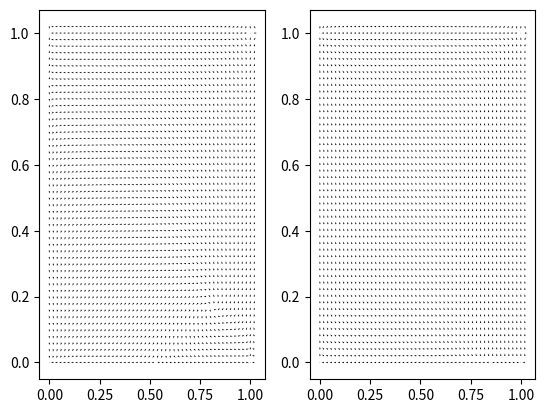

Write the Python code that produced this figure.
#to run: python3 dyadic_behaviour_ODE_vector_plot.py

########################################################

##Part A: load in the libraries and functions for running the code

##libraries

import random
from random import randint
import numpy as np
import csv

import matplotlib as mpl
import matplotlib.pyplot as plt
import matplotlib.animation as animation

import scipy as sp
from scipy.integrate import solve_ivp

###############################################################


##dyadic behaviour model

def Calc_b_dot(b):

	b_dot=np.zeros(no_eqs)

	for sel_ind in np.arange(no_eqs):

#		b_dot[sel_ind]=b[sel_ind]*(alpha[sel_ind]*(b[sel_ind])-beta[sel_ind]*(b[sel_ind]**2)+gamma[sel_ind]*b[1-sel_ind]+epsilon[sel_ind]-delta[sel_ind]*(b[sel_ind]+b[1-sel_ind]))+(np.random.random()*2-1)*0.1
		
		#b_dot[sel_ind]=b[sel_ind]*(delta[sel_ind]-alpha[sel_ind]*(b[sel_ind]**2)-gamma[sel_ind]*b[1-sel_ind])+(np.random.random()*2-1)*0.1
		
		#b_dot[sel_ind]=b[sel_ind]*(5-b[sel_ind])*(alpha[sel_ind]*b[sel_ind]+beta[sel_ind]*b[1-sel_ind]+delta[sel_ind])+(np.random.random()*2-1)*0.2
		
		b_dot_tmp=1+alpha[sel_ind]*b[sel_ind]
		
		for sel_other_ind in np.arange(no_eqs):
		
			b_dot_tmp=b_dot_tmp+beta[sel_ind, sel_other_ind]*b[sel_other_ind]
			
#		if sel_ind<2:
		
		b_dot[sel_ind]=(b[sel_ind]-epsilon[sel_ind])*(delta[sel_ind]-b[sel_ind])*b_dot_tmp#+(np.random.random()*2-1)*0.2
			
#		else:
		
#			b_dot[sel_ind]=b_dot_tmp

	return(b_dot)

def Behaviour_Model_ODE(t, b):#, alpha, beta, gamma, delta, epsilon):

	for sel_ind in np.arange(2):
			
		if b[sel_ind]<0:
		
			b[sel_ind]=0
	
	b_dot=Calc_b_dot(b)
	
	for sel_ind in np.arange(no_eqs):
	
		if b[sel_ind]>1000:
		
			b_dot[sel_ind]=0
			
		if b[sel_ind]<-1000:
		
			b_dot[sel_ind]=0
		
	return(b_dot)
	
no_eqs=10

alpha=10*(np.random.random(no_eqs)*2-1)

print("alpha = ",alpha)

beta=10*(np.random.random([no_eqs,no_eqs])*2-1)

for i in np.arange(no_eqs):

	beta[i,i]=0

print("beta = ",beta)

delta=5*(np.random.random(no_eqs)*2-1)

delta[0]=1
delta[1]=1

epsilon=np.random.random(no_eqs)*2-1

epsilon[0]=0
epsilon[1]=0

print("epsilon = ",epsilon)


#########

##and draw the vector plot

full_vector_plot=[]

b_init=np.random.random(no_eqs)*0.4

for b1 in np.arange(0,1.04,0.02):

	for b2 in np.arange(0,1.04,0.02):
	
		b=b_init
		
		b[0]=b1
		
		b[1]=b2
	
		b_dot=Calc_b_dot(b)
		
#		print("b1 = ",b[0], "b2 = ",b[1], "b dot = ",b_dot[[0, 1]])
		
		r=np.sqrt(b_dot[0]**2+b_dot[1]**2)
		
		if r==0:
		
			r=1

		full_vector_plot=np.hstack([full_vector_plot, [b[0], b[1], b_dot[0], b_dot[1], r]])

full_vector_plot=np.reshape(full_vector_plot, (int(len(full_vector_plot)/5), 5))

#print("full_vector_plot")

#print(full_vector_plot)



fig, ax = plt.subplots(nrows=1, ncols=2)

ax[0].quiver(full_vector_plot[:,0], full_vector_plot[:,1], full_vector_plot[:,2]/full_vector_plot[:,4], full_vector_plot[:,3]/full_vector_plot[:,4])


full_vector_plot=[]

alpha[0]=alpha[0]+0.5

b_init=np.random.random(no_eqs)*0.4

for b1 in np.arange(0,1.04,0.02):

	for b2 in np.arange(0,1.04,0.02):
	
		b=b_init
		
		b[0]=b1
		
		b[1]=b2
	
		b_dot=Calc_b_dot(b)
		
#		print("b1 = ",b[0], "b2 = ",b[1], "b dot = ",b_dot[[0, 1]])
		
		r=np.sqrt(b_dot[0]**2+b_dot[1]**2)
		
		if r==0:
		
			r=1

		full_vector_plot=np.hstack([full_vector_plot, [b[0], b[1], b_dot[0], b_dot[1], r]])

full_vector_plot=np.reshape(full_vector_plot, (int(len(full_vector_plot)/5), 5))

#print("full_vector_plot")

#print(full_vector_plot)

ax[1].quiver(full_vector_plot[:,0], full_vector_plot[:,1], full_vector_plot[:,2]/full_vector_plot[:,4], full_vector_plot[:,3]/full_vector_plot[:,4])


plt.show()

fig.savefig("alpha_kick_vector_plot.png")

plt.close()
